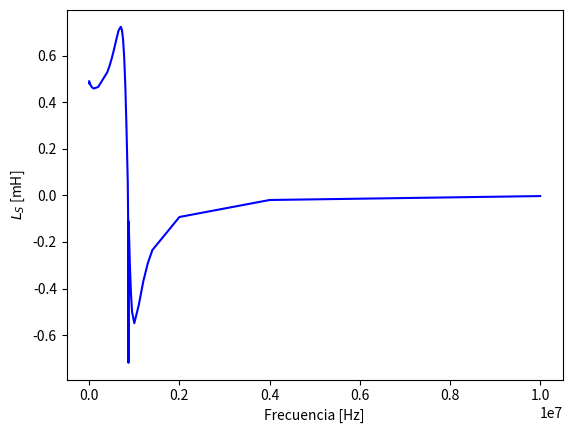

This chart was generated by the following Python code: (Note: this script raises an exception after producing the figure.)
import numpy as np
import matplotlib.pyplot as plt
import matplotlib.ticker as ticker
import matplotlib.patches as mpatches


frecuencia_med=[10,100,1*10**3,5*10**3,10*10**3,20*10**3,30*10**3,50*10**3,75*10**3,100*10**3,200*10**3,400*10**3,450*10**3,500*10**3,550*10**3,600*10**3,650*10**3,700*10**3,725*10**3,750*10**3,775*10**3,800*10**3,825*10**3,850*10**3,855*10**3,862.5*10**3,870*10**3,875*10**3,900*10**3,925*10**3,950*10**3,1*10**6,1.1*10**6,1.2*10**6,1.3*10**6,1.4*10**6,2*10**6,4*10**6,10*10**6]

z_med=[0.96,0.32,3.02,15.23,30.32,60.11,89.35,146.7,217.8,289.2,589.5,1368,1635,1954,2344,2829,3442,4217,4664,5147,5633,6089,6456,6672,6698,6715,6718,6705,6563,6282,5921,5146,3884,3068,2531,2159,1179,498.4,181.9]

fase_med=[70,72,86,87.76,87.78,87.58,87.38,87.04,86.55,86.01,83.40,76.44,74.05,71.16,67.60,63.06,57.10,49.05,43.99,37.96,30.99,22.93,13.96,4.38,2.45,-0.46,-3.40,-5.28,-14.43,-22.89,-30.30,-42.08,-56.67,-64.80,-69.82,-73.18,-81.50,-86.56,-87.87]

R_s_medida=[0.91,0.1,0.18,0.59,1.16,2.52,4.04,7.50,13.00,20.00,67.70,322,450,632,893,1281,1868,2763,3356,4060,4831,5608,6264,6653,6692,6715,6706,6677,6356,5787,5114,3820,2132,1306,874,626,175,29.60,6.70]

Q_medida=[0.0,3.0,16.6,25.8,26.0,23.8,22.1,19.5,16.7,14.4,8.6,4.1,3.5,2.9,2.4,2.0,1.5,1.2,1.0,0.8,0.6,0.4,0.2,0.1,0.0,0.0,0.1,0.1,0.3,0.4,0.6,0.9,1.5,2.1,2.7,3.3,6.7,16.8,27.3]

Ls_medida=[0.49,0.48,0.48,0.485,0.482,0.4781,0.4736,0.467,0.462,0.459,0.466,0.529,0.556,0.589,0.627,0.669,0.708,0.7243,0.7110,0.6713,0.5949,0.4718,0.3012,0.0940,0.0527,-0.100,-0.719,-0.1114,-0.2898,-0.4204,-0.500,-0.5488,-0.4697,-0.3682,-0.2908,-0.2349,-0.0928, -19.79*10**(-3), -2.893*10**(-3)]

R_s_calculada=[0.91,
0.10,
0.18,
0.59,
1.16,
2.52,
4.04,
7.50,
13.00,
20.00,
67.70,
322.00,
449.99,
631.98,
892.94,
1280.86,
1867.64,
2762.08,
3354.53,
4057.68,
4827.47,
5602.87,
6257.10,
6644.61,
6683.37,
6706.01,
6693.37,
6667.88,
6347.09,
5779.07,
5107.38,
3815.83,
2130.39,
1305.27,
873.61,
625.77,
174.96,
29.60,
6.70]

##Inductancia serie y resistencia serie vs frecuencia (Empírica y Simulada)##

fig1, ax3 = plt.subplots()

ax3.set_xlabel('Frecuencia [Hz]')
ax3.set_ylabel('$L_S$ [mH]')
ax3.plot(frecuencia_med, Ls_medida, "blue", linestyle='-', label='Inductancia serie(Empírico)')
#ax1.plot(data["f"], data["abs"], "red", linestyle='-', label='Módulo de la Transferencia (Simulado)')
ax3.set_xscale("log", basex=10,subsx=[1,2,3,4,5,6])
ax3.tick_params(axis='y')


ax4 = ax3.twinx()  # instantiate a second axes that shares the same x-axis

ax4.set_ylabel('$R_S$ [\u03A9]')  # we already handled the x-label with ax1
ax4.plot(frecuencia_med, R_s_medida, "blue", linestyle=':', label='Resistencia serie(Empírica)')
ax4.plot(frecuencia_med, R_s_calculada, "red", linestyle=':', label='Resistencia serie (Simulada)')
ax4.tick_params(axis='y')

ax3.set_yticks([-1,-0.75,-0.5,-0.25,0,0.25,0.5,0.75,1])
ax4.set_yticks([0,1000,2000,3000,4000,5000,6000,7000,8000])
fig1.tight_layout()  # otherwise the right y-label is slightly clipped
#plt.show()


#plt.yscale("linear")

#plt.title('Diagrama de Bode - Filtro Pasa-bajos')

# agregamos patches
patches = [
    mpatches.Patch(color="blue", linestyle=':', label='Resistencia serie(Empírica)'),
    mpatches.Patch(color="blue", linestyle='-', label='Inductancia serie(Empírica)'),
    mpatches.Patch(color="red", linestyle=':', label='Resistencia serie(Simulada)'),

]
# agregamos leyenda
plt.legend(handles=patches)



#plt.ylabel('|H($)| [dB]')
#plt.xlabel('Frecuencia[Hz]')
#plt.plot(fmed, hmed, "blue", label='Módulo de la Transferencia (Empírico)')
#plt.plot(fmed, fase, "blue", linestyle=':', label='Fase')


# pongo una grilla
plt.minorticks_on()
ax3.xaxis.grid(True)
plt.grid(which='major', axis='both', linestyle='-', linewidth=0.3, color='black')
plt.grid(which='minor', axis='both', linestyle=':', linewidth=0.1, color='black')
plt.grid(True, which="both")

plt.show()
